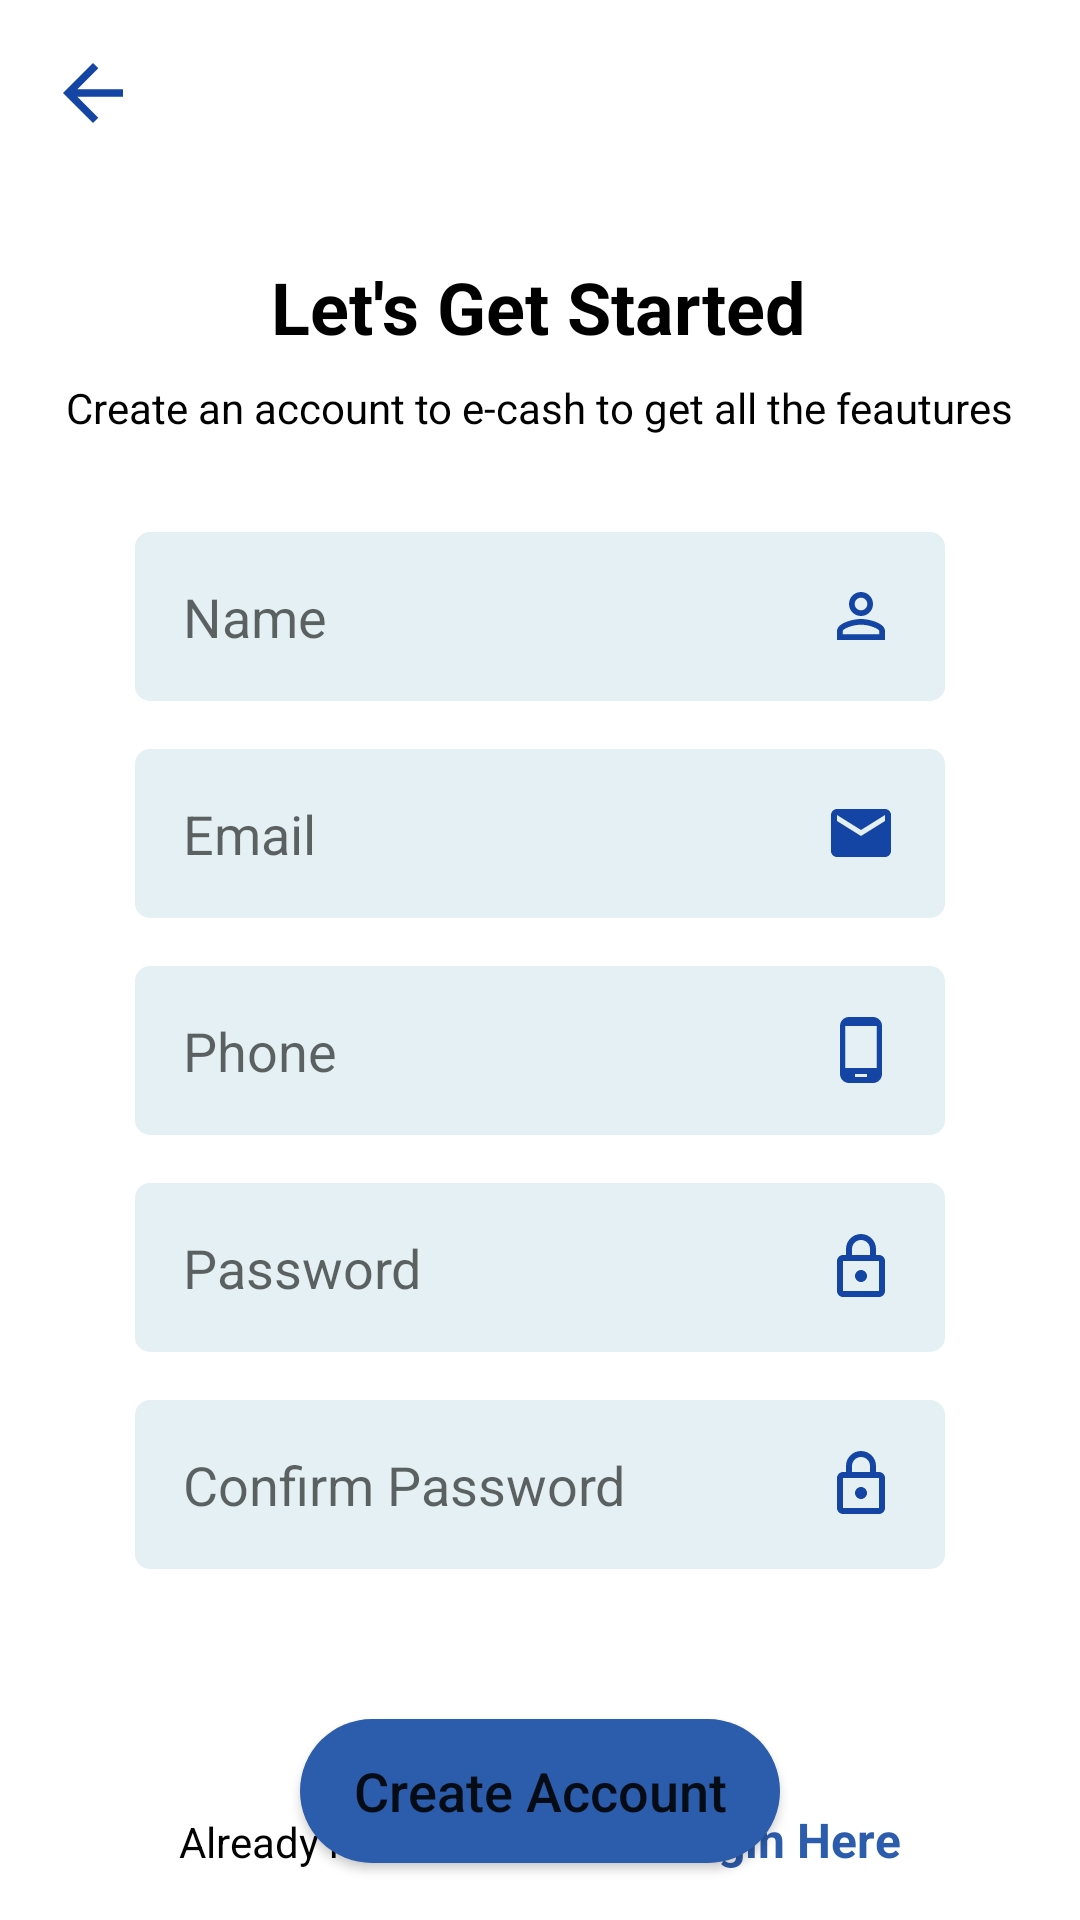

This screen was rendered from an Android layout file. Write that file and the resources it references.
<!-- AndroidManifest.xml: application theme Theme.UIsDesign -->
<!-- res/layout/activity_sign_up.xml -->
<?xml version="1.0" encoding="utf-8"?>
<androidx.constraintlayout.widget.ConstraintLayout xmlns:android="http://schemas.android.com/apk/res/android"
    xmlns:app="http://schemas.android.com/apk/res-auto"
    xmlns:tools="http://schemas.android.com/tools"
    android:layout_width="match_parent"
    android:layout_height="match_parent"
    tools:context=".SignUp">

    <EditText
        android:id="@+id/editTextTextEmailAddress"
        android:layout_width="0dp"
        android:layout_height="wrap_content"
        android:layout_marginStart="45dp"
        android:layout_marginTop="32dp"
        android:layout_marginEnd="45dp"
        android:background="@drawable/background_editttext"
        android:drawableRight="@drawable/ic_person"
        android:ems="10"
        android:hint="Name"
        android:inputType="textPersonName"
        android:minHeight="48dp"
        android:padding="16dp"
        app:layout_constraintEnd_toEndOf="parent"
        app:layout_constraintStart_toStartOf="parent"
        app:layout_constraintTop_toBottomOf="@+id/textView7" />

    <EditText
        android:id="@+id/editTextTextEmailAddress3"
        android:layout_width="0dp"
        android:layout_height="wrap_content"
        android:layout_marginStart="45dp"
        android:layout_marginTop="16dp"
        android:layout_marginEnd="45dp"
        android:background="@drawable/background_editttext"
        android:drawableRight="@drawable/ic_phone"
        android:ems="10"
        android:hint="Phone"
        android:inputType="number"
        android:minHeight="48dp"
        android:padding="16dp"
        app:layout_constraintEnd_toEndOf="parent"
        app:layout_constraintStart_toStartOf="parent"
        app:layout_constraintTop_toBottomOf="@+id/editTextTextEmailAddress5" />

    <EditText
        android:id="@+id/editTextTextEmailAddress5"
        android:layout_width="0dp"
        android:layout_height="wrap_content"
        android:layout_marginStart="45dp"
        android:layout_marginTop="16dp"
        android:layout_marginEnd="45dp"
        android:background="@drawable/background_editttext"
        android:drawableRight="@drawable/ic_email"
        android:ems="10"
        android:hint="Email"
        android:inputType="textEmailAddress"
        android:minHeight="48dp"
        android:padding="16dp"
        app:layout_constraintEnd_toEndOf="parent"
        app:layout_constraintStart_toStartOf="parent"
        app:layout_constraintTop_toBottomOf="@+id/editTextTextEmailAddress" />

    <EditText
        android:id="@+id/editTextTextEmailAddress6"
        android:layout_width="0dp"
        android:layout_height="wrap_content"
        android:layout_marginStart="45dp"
        android:layout_marginTop="16dp"
        android:layout_marginEnd="45dp"
        android:background="@drawable/background_editttext"
        android:drawableRight="@drawable/ic_lock"
        android:ems="10"
        android:hint="Password"
        android:inputType="textPassword"
        android:minHeight="48dp"
        android:padding="16dp"
        app:layout_constraintEnd_toEndOf="parent"
        app:layout_constraintStart_toStartOf="parent"
        app:layout_constraintTop_toBottomOf="@+id/editTextTextEmailAddress3" />

    <EditText
        android:id="@+id/editTextTextEmailAddress7"
        android:layout_width="0dp"
        android:layout_height="wrap_content"
        android:layout_marginStart="45dp"
        android:layout_marginTop="16dp"
        android:layout_marginEnd="45dp"
        android:background="@drawable/background_editttext"
        android:drawableRight="@drawable/ic_lock"
        android:ems="10"
        android:hint="Confirm Password"
        android:inputType="textPassword"
        android:minHeight="48dp"
        android:padding="16dp"
        app:layout_constraintEnd_toEndOf="parent"
        app:layout_constraintStart_toStartOf="parent"
        app:layout_constraintTop_toBottomOf="@+id/editTextTextEmailAddress6" />

    <TextView
        android:id="@+id/textView7"
        android:layout_width="wrap_content"
        android:layout_height="wrap_content"
        android:layout_marginTop="8dp"
        android:text="Create an account to e-cash to get all the feautures"
        android:textColor="@color/black"
        app:layout_constraintEnd_toEndOf="parent"
        app:layout_constraintHorizontal_bias="0.494"
        app:layout_constraintStart_toStartOf="parent"
        app:layout_constraintTop_toBottomOf="@+id/textView5" />

    <TextView
        android:id="@+id/textView5"
        android:layout_width="wrap_content"
        android:layout_height="wrap_content"
        android:layout_marginTop="40dp"
        android:text="Let's Get Started"
        android:textColor="@color/black"
        android:textSize="24sp"
        android:textStyle="bold"
        app:layout_constraintEnd_toEndOf="parent"
        app:layout_constraintHorizontal_bias="0.497"
        app:layout_constraintStart_toStartOf="parent"
        app:layout_constraintTop_toBottomOf="@+id/imageView2" />

    <ImageView
        android:id="@+id/imageView2"
        android:layout_width="30dp"
        android:layout_height="30dp"
        android:layout_marginStart="16dp"
        android:layout_marginTop="16dp"
        app:layout_constraintStart_toStartOf="parent"
        app:layout_constraintTop_toTopOf="parent"
        app:srcCompat="@drawable/ic_back" />

    <Button
        android:id="@+id/button"
        android:layout_width="0dp"
        android:layout_height="wrap_content"
        android:layout_marginStart="100dp"
        android:layout_marginTop="50dp"
        android:layout_marginEnd="100dp"
        android:background="@drawable/background_btn"
        android:padding="8dp"
        android:text="Create Account"
        android:textAllCaps="false"
        android:textSize="18sp"
        app:layout_constraintEnd_toEndOf="parent"
        app:layout_constraintHorizontal_bias="0.494"
        app:layout_constraintStart_toStartOf="parent"
        app:layout_constraintTop_toBottomOf="@+id/editTextTextEmailAddress7" />

    <LinearLayout
        android:layout_width="match_parent"
        android:layout_height="wrap_content"
        android:layout_marginBottom="16dp"
        android:orientation="horizontal"
        app:layout_constraintBottom_toBottomOf="parent"
        app:layout_constraintEnd_toEndOf="parent"
        app:layout_constraintStart_toStartOf="parent">

        <TextView
            android:id="@+id/textView6"
            android:layout_width="wrap_content"
            android:layout_height="wrap_content"
            android:layout_weight="1"
            android:gravity="right"
            android:text="Already have an account?"
            android:textColor="@color/black" />

        <TextView
            android:id="@+id/tv_login"
            android:layout_width="wrap_content"
            android:layout_height="wrap_content"
            android:layout_weight="1"
            android:text=" Login Here"
            android:textColor="@color/dark_blue"
            android:textSize="16sp"
            android:textStyle="bold" />

    </LinearLayout>


</androidx.constraintlayout.widget.ConstraintLayout>
<!-- resources referenced by this layout -->
<resources>
  <color name="black">#FF000000</color>
  <color name="dark_blue">#2c5cac</color>
  <!-- drawable background_btn (drawable) -->
  <?xml version="1.0" encoding="utf-8"?>
  <selector xmlns:android="http://schemas.android.com/apk/res/android">
      <item>
          <shape android:shape="rectangle">
              <corners android:radius="50dp" />
              <solid android:color="@color/dark_blue"></solid>
  
          </shape>
      </item>
  </selector>
  <!-- drawable background_editttext (drawable) -->
  <?xml version="1.0" encoding="utf-8"?>
  <selector xmlns:android="http://schemas.android.com/apk/res/android">
      <item>
          <shape android:shape="rectangle">
              <corners android:radius="5dp"/>
              <solid android:color="#e4f0f3"></solid>
              <stroke android:color="@color/dark_blue"></stroke>
          </shape>
      </item>
  </selector>
  <!-- drawable ic_back (drawable) -->
  <vector android:autoMirrored="true" android:height="24dp"
      android:tint="#1444A4" android:viewportHeight="24"
      android:viewportWidth="24" android:width="24dp" xmlns:android="http://schemas.android.com/apk/res/android">
      <path android:fillColor="@android:color/white" android:pathData="M20,11H7.83l5.59,-5.59L12,4l-8,8 8,8 1.41,-1.41L7.83,13H20v-2z"/>
  </vector>
  <!-- drawable ic_email (drawable) -->
  <vector android:height="24dp" android:tint="#1444A4"
      android:viewportHeight="24" android:viewportWidth="24"
      android:width="24dp" xmlns:android="http://schemas.android.com/apk/res/android">
      <path android:fillColor="@android:color/white" android:pathData="M20,4L4,4c-1.1,0 -1.99,0.9 -1.99,2L2,18c0,1.1 0.9,2 2,2h16c1.1,0 2,-0.9 2,-2L22,6c0,-1.1 -0.9,-2 -2,-2zM20,8l-8,5 -8,-5L4,6l8,5 8,-5v2z"/>
  </vector>
  <!-- drawable ic_lock (drawable) -->
  <vector android:height="24dp" android:tint="#1444A4"
      android:viewportHeight="24" android:viewportWidth="24"
      android:width="24dp" xmlns:android="http://schemas.android.com/apk/res/android">
      <path android:fillColor="@android:color/white" android:pathData="M18,8h-1L17,6c0,-2.76 -2.24,-5 -5,-5S7,3.24 7,6v2L6,8c-1.1,0 -2,0.9 -2,2v10c0,1.1 0.9,2 2,2h12c1.1,0 2,-0.9 2,-2L20,10c0,-1.1 -0.9,-2 -2,-2zM9,6c0,-1.66 1.34,-3 3,-3s3,1.34 3,3v2L9,8L9,6zM18,20L6,20L6,10h12v10zM12,17c1.1,0 2,-0.9 2,-2s-0.9,-2 -2,-2 -2,0.9 -2,2 0.9,2 2,2z"/>
  </vector>
  <!-- drawable ic_phone (drawable) -->
  <vector android:height="24dp" android:tint="#1444A4"
      android:viewportHeight="24" android:viewportWidth="24"
      android:width="24dp" xmlns:android="http://schemas.android.com/apk/res/android">
      <path android:fillColor="@android:color/white" android:pathData="M16,1L8,1C6.34,1 5,2.34 5,4v16c0,1.66 1.34,3 3,3h8c1.66,0 3,-1.34 3,-3L19,4c0,-1.66 -1.34,-3 -3,-3zM14,21h-4v-1h4v1zM17.25,18L6.75,18L6.75,4h10.5v14z"/>
  </vector>
  <style name="Theme.UIsDesign" parent="Theme.MaterialComponents.DayNight.NoActionBar">
          
          <item name="colorPrimary">@color/dark_blue</item>
          <item name="colorPrimaryVariant">@color/purple_700</item>
          <item name="colorOnPrimary">@color/white</item>
          
          <item name="colorSecondary">@color/teal_200</item>
          <item name="colorSecondaryVariant">@color/teal_700</item>
          <item name="colorOnSecondary">@color/black</item>
          
          <item name="android:statusBarColor" tools:targetApi="l">?attr/colorPrimaryVariant</item>
          
      </style>
  <color name="purple_700">#FF3700B3</color>
  <color name="white">#FFFFFFFF</color>
  <color name="teal_200">#FF03DAC5</color>
  <color name="teal_700">#FF018786</color>
</resources>
